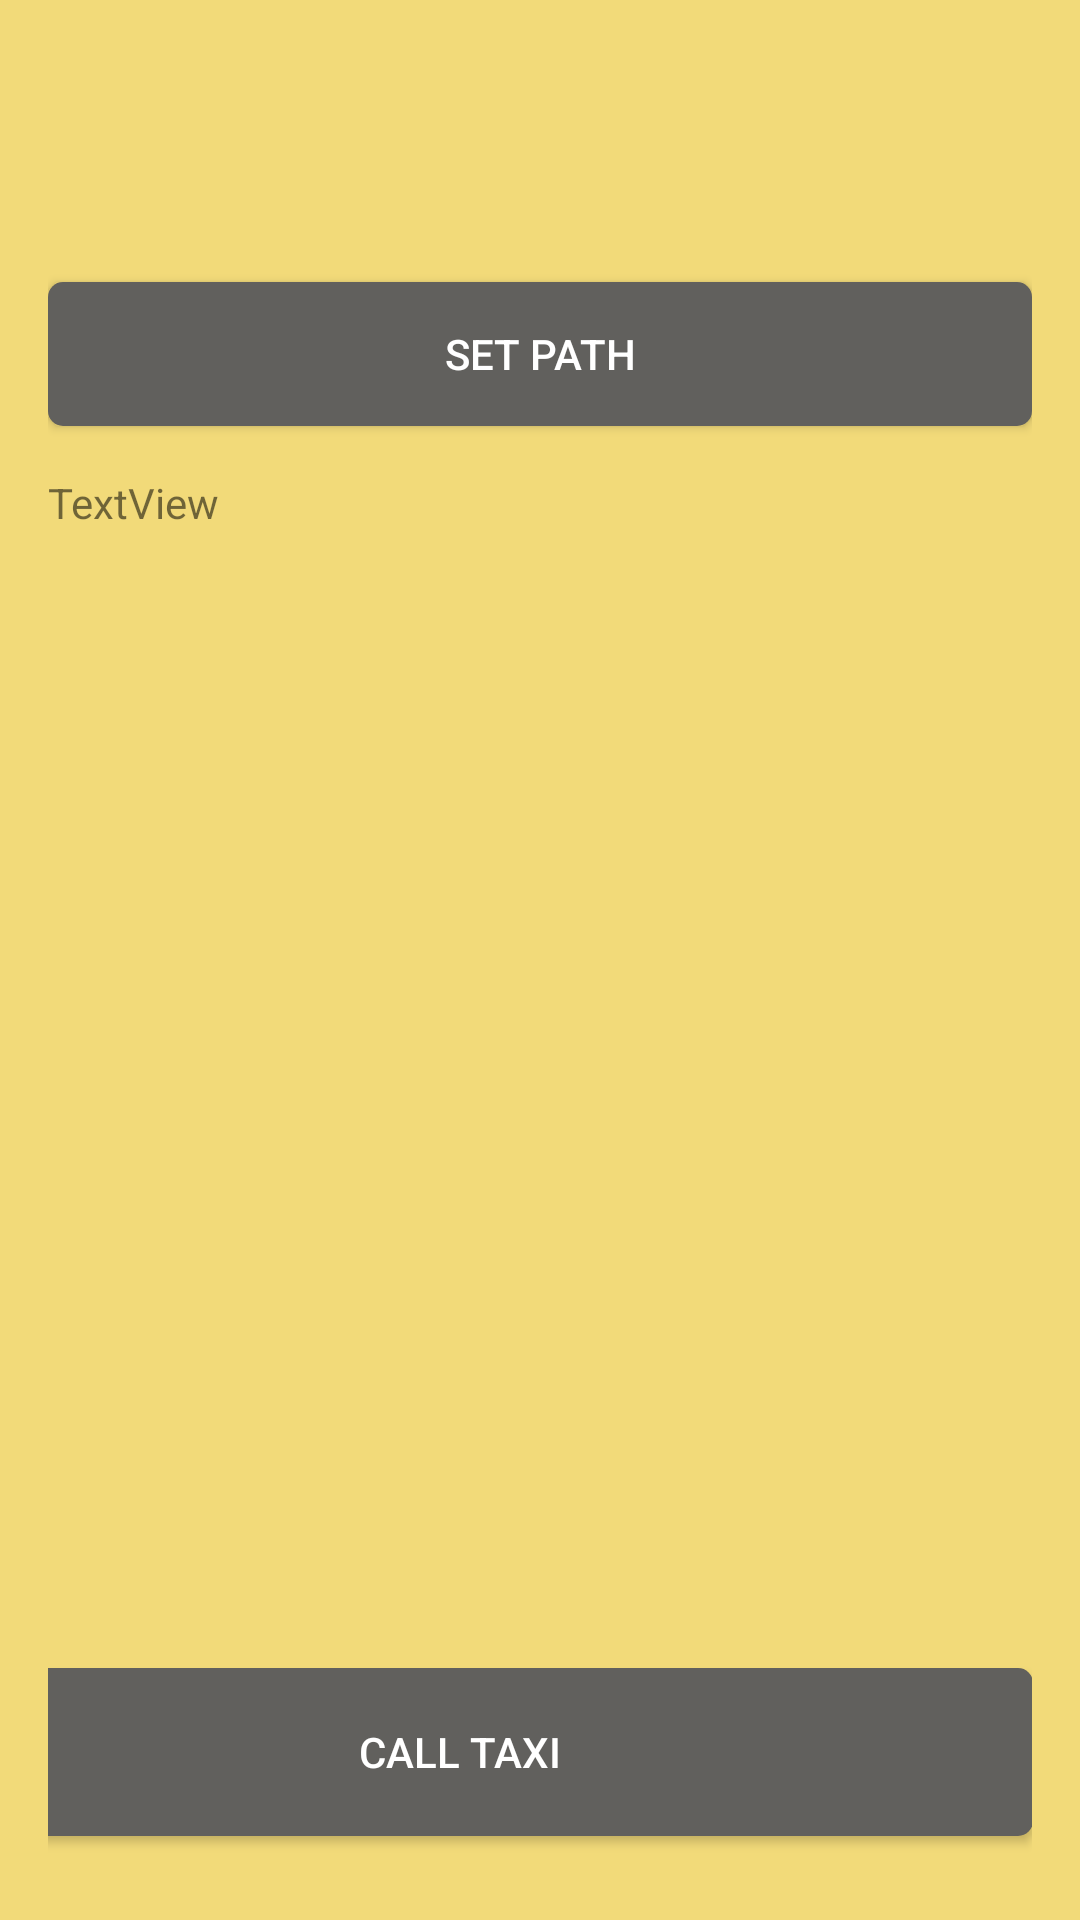

Reconstruct the res/layout file that produces this screen, plus the resources it refers to.
<!-- AndroidManifest.xml: application theme Theme.LAB1_Calcularor -->
<!-- res/layout/activity_profile_page.xml -->
<?xml version="1.0" encoding="utf-8"?>
<androidx.constraintlayout.widget.ConstraintLayout xmlns:android="http://schemas.android.com/apk/res/android"
    xmlns:app="http://schemas.android.com/apk/res-auto"
    xmlns:tools="http://schemas.android.com/tools"
    android:id="@+id/profilePage"
    android:layout_width="match_parent"
    android:layout_height="match_parent"
    android:background="#f2da79"
    android:padding="16dp">

    <TextView
        android:id="@+id/userName"
        android:layout_width="wrap_content"
        android:layout_height="wrap_content"
        android:textSize="24sp"
        android:textColor="#000000"
        app:layout_constraintTop_toTopOf="parent"
        app:layout_constraintStart_toStartOf="parent" />

    <TextView
        android:id="@+id/userPhoneNumber"
        android:layout_width="wrap_content"
        android:layout_height="wrap_content"
        android:textSize="16sp"
        android:textColor="#000000"
        app:layout_constraintTop_toBottomOf="@id/userName"
        app:layout_constraintStart_toStartOf="parent" />

    <Button
        android:id="@+id/routeButton"
        android:layout_width="0dp"
        android:layout_height="wrap_content"
        android:text="SET PATH"
        android:layout_marginTop="24dp"
        android:background="@drawable/button_background"
        android:textColor="#ffffff"
        app:layout_constraintTop_toBottomOf="@id/userPhoneNumber"
        app:layout_constraintStart_toStartOf="parent"
        app:layout_constraintEnd_toEndOf="parent" />

    <TextView
        android:id="@+id/routeInfo"
        android:layout_width="378dp"
        android:layout_height="120dp"
        android:layout_marginTop="16dp"
        android:layout_marginEnd="3dp"
        android:text="TextView"
        app:layout_constraintEnd_toEndOf="parent"
        app:layout_constraintHorizontal_bias="0.0"
        app:layout_constraintStart_toStartOf="parent"
        app:layout_constraintTop_toBottomOf="@+id/routeButton" />

    <Button
        android:id="@+id/taxiButton"
        android:layout_width="382dp"
        android:layout_height="56dp"
        android:layout_marginBottom="12dp"
        android:text="CALL TAXI"
        android:background="@drawable/button_background"
        android:textColor="#ffffff"
        app:layout_constraintBottom_toBottomOf="parent"
        app:layout_constraintEnd_toEndOf="parent"
        app:layout_constraintHorizontal_bias="1.0"
        app:layout_constraintStart_toStartOf="parent" />

</androidx.constraintlayout.widget.ConstraintLayout>
<!-- resources referenced by this layout -->
<resources>
  <!-- drawable button_background (drawable) -->
  <?xml version="1.0" encoding="utf-8"?>
  <shape xmlns:android="http://schemas.android.com/apk/res/android" android:shape="rectangle">
      <solid android:color="#61605d" />
      <corners android:radius="5dp" />
  </shape>
  <style name="Theme.LAB1_Calcularor" parent="Base.Theme.LAB1_Calcularor" />
  <style name="Base.Theme.LAB1_Calcularor" parent="Theme.AppCompat.Light.NoActionBar">
          
          
      </style>
</resources>
